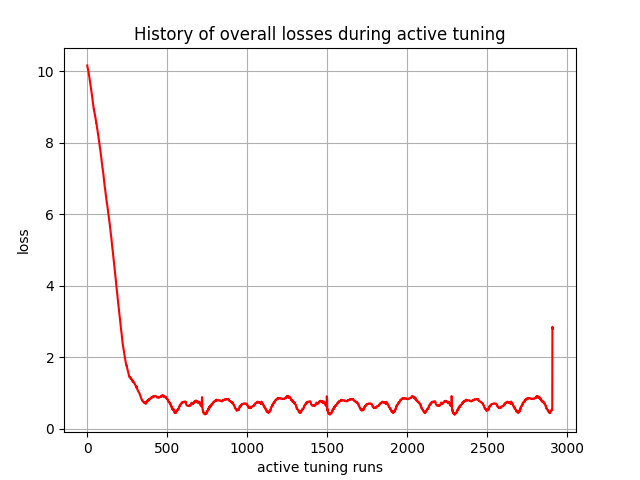

The file beside this chart, header and first rows:
, 0
0, 10.17
1, 10.13
2, 10.09
3, 10.08
4, 10.07
5, 10.04
6, 10.01
7, 9.996
8, 9.982
9, 9.945
10, 9.915
11, 9.897
12, 9.864
13, 9.831
14, 9.801
15, 9.778
16, 9.757
17, 9.721
18, 9.69
19, 9.669
20, 9.644
21, 9.606
22, 9.573
23, 9.548
24, 9.524
25, 9.491
26, 9.458
27, 9.43
28, 9.4
29, 9.366
30, 9.307
31, 9.277
32, 9.246
33, 9.197
34, 9.163
35, 9.131
36, 9.103
37, 9.068
38, 9.033
39, 9.005
40, 8.97
41, 8.933
42, 8.934
43, 8.902
44, 8.87
45, 8.862
46, 8.828
47, 8.795
48, 8.79
49, 8.755
50, 8.72
51, 8.713
52, 8.678
53, 8.642
54, 8.63
55, 8.594
56, 8.557
57, 8.559
58, 8.522
59, 8.484
... 2,850 more rows
